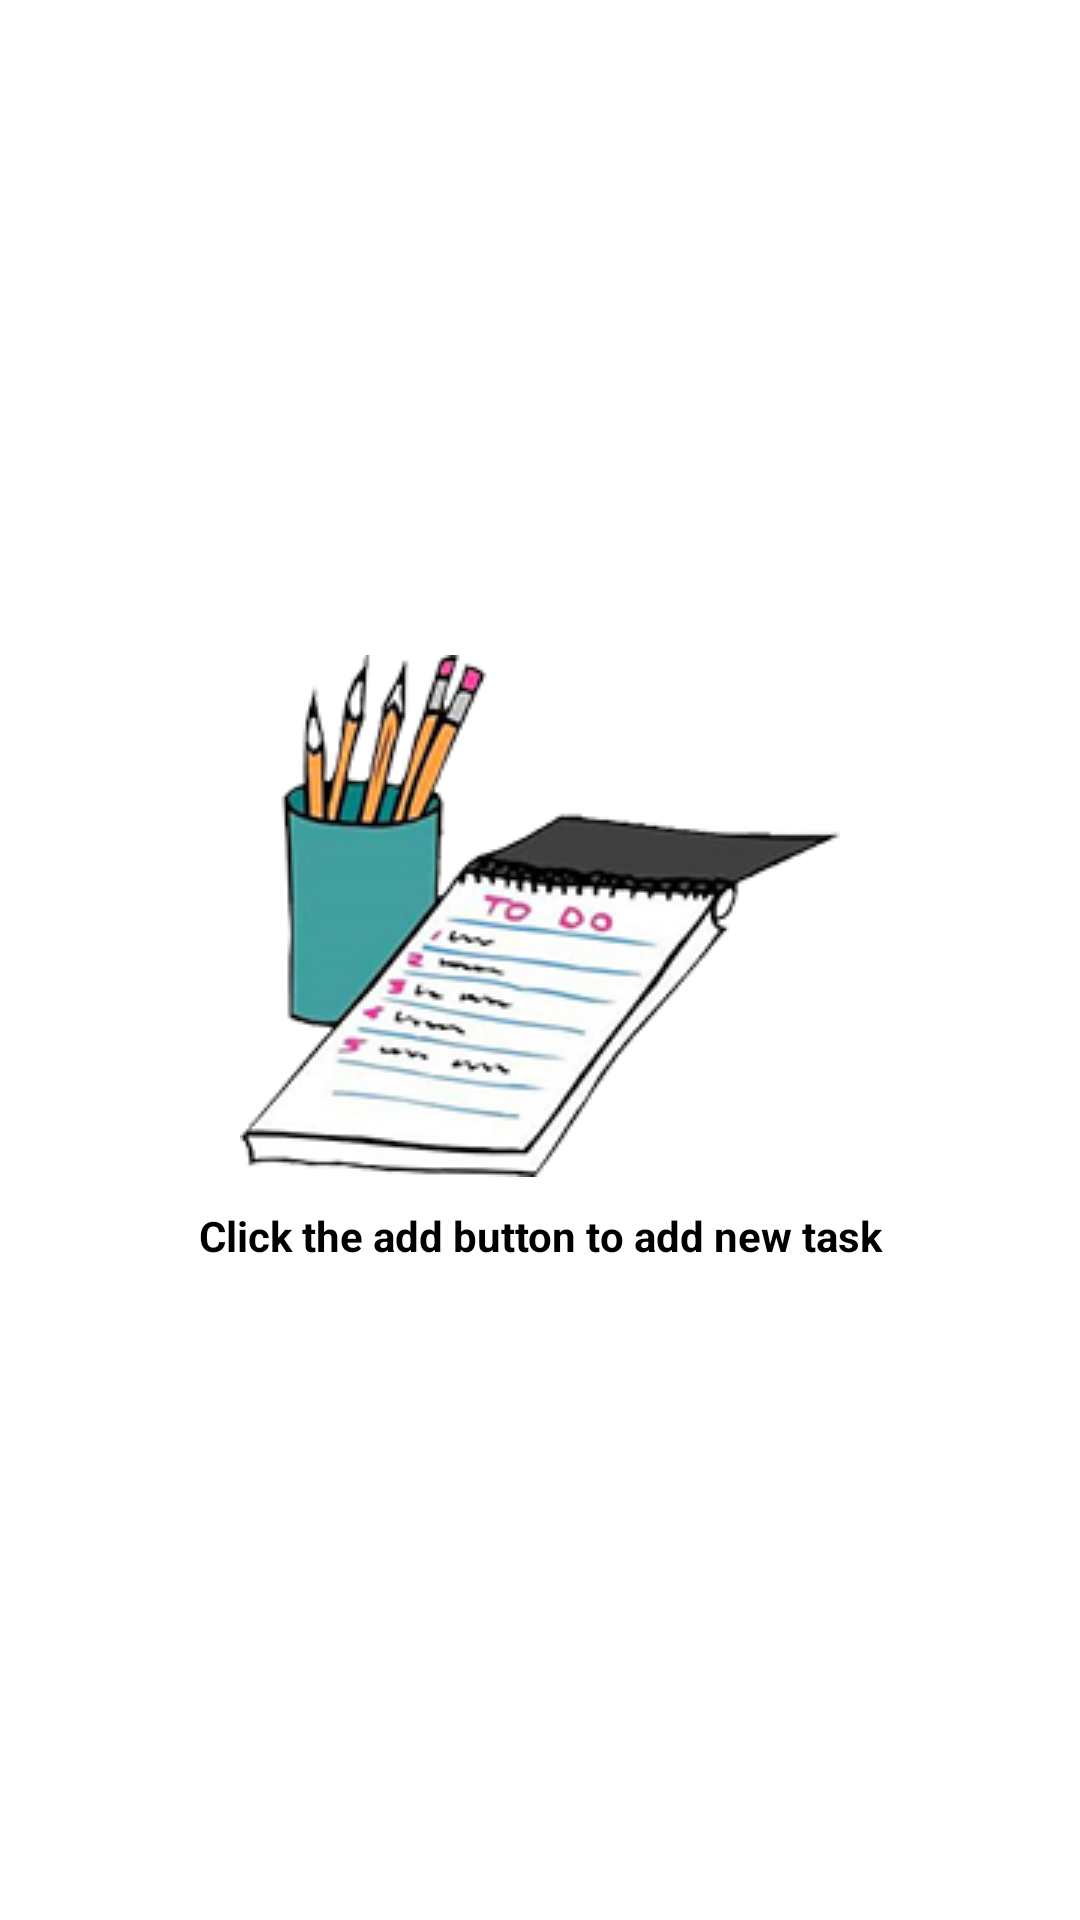

Write the Android layout XML for this screen, with the resource values it uses.
<!-- AndroidManifest.xml: application theme AppTheme -->
<!-- res/layout/content_home.xml -->
<?xml version="1.0" encoding="utf-8"?>
<FrameLayout xmlns:android="http://schemas.android.com/apk/res/android"
    xmlns:app="http://schemas.android.com/apk/res-auto"
    xmlns:tools="http://schemas.android.com/tools"
    android:id="@+id/content_home"
    android:layout_width="match_parent"
    android:layout_height="match_parent"
    android:background="@color/white"
    app:layout_behavior="@string/appbar_scrolling_view_behavior"
    tools:context="com.ismummy.roitech.task.activities.Home"
    tools:showIn="@layout/activity_home">

    <TextView
        android:id="@+id/init"
        android:layout_width="match_parent"
        android:layout_height="wrap_content"
        android:layout_gravity="center_vertical"
        android:drawablePadding="10dp"
        android:drawableTop="@drawable/log"
        android:gravity="center"
        android:text="Click the add button to add new task"
        android:textColor="@color/black"
        android:textStyle="bold" />

    <android.support.v7.widget.RecyclerView
        android:id="@+id/recycler_view"
        android:layout_width="match_parent"
        android:layout_height="wrap_content"
        android:paddingBottom="@dimen/activity_vertical_margin"
        android:paddingLeft="@dimen/activity_horizontal_margin"
        android:paddingRight="@dimen/activity_horizontal_margin"
        android:paddingTop="@dimen/activity_vertical_margin"
        android:scrollbars="vertical" />
</FrameLayout>
<!-- res/layout/activity_home.xml (included above) -->
<?xml version="1.0" encoding="utf-8"?>
<android.support.design.widget.CoordinatorLayout xmlns:android="http://schemas.android.com/apk/res/android"
    xmlns:app="http://schemas.android.com/apk/res-auto"
    xmlns:tools="http://schemas.android.com/tools"
    android:layout_width="match_parent"
    android:layout_height="match_parent"
    android:fitsSystemWindows="true"
    tools:context="com.ismummy.roitech.task.activities.Home">

    <android.support.design.widget.AppBarLayout
        android:layout_width="match_parent"
        android:layout_height="wrap_content"
        android:theme="@style/AppTheme.AppBarOverlay">

        <android.support.v7.widget.Toolbar
            android:id="@+id/toolbar"
            android:layout_width="match_parent"
            android:layout_height="?attr/actionBarSize"
            android:background="?attr/colorPrimary"
            app:popupTheme="@style/AppTheme.PopupOverlay" />

    </android.support.design.widget.AppBarLayout>

    <include layout="@layout/content_home" />

    <android.support.design.widget.FloatingActionButton
        android:id="@+id/add"
        android:layout_width="wrap_content"
        android:layout_height="wrap_content"
        android:layout_gravity="bottom|end"
        android:layout_margin="@dimen/fab_margin"
        app:srcCompat="@android:drawable/ic_input_add" />

</android.support.design.widget.CoordinatorLayout>
<!-- resources referenced by this layout -->
<resources>
  <color name="black">#000</color>
  <color name="white">#fff</color>
  <!-- drawable log: png bitmap (drawable, 61494 bytes) -->
  <style name="AppTheme.AppBarOverlay" parent="ThemeOverlay.AppCompat.Dark.ActionBar" />
  <style name="AppTheme.PopupOverlay" parent="ThemeOverlay.AppCompat.Light" />
  <style name="AppTheme" parent="Theme.AppCompat.Light.DarkActionBar">
          
          <item name="colorPrimary">@color/colorPrimary</item>
          <item name="colorPrimaryDark">@color/colorPrimaryDark</item>
          <item name="colorAccent">@color/colorAccent</item>
      </style>
  <color name="colorPrimary">#3F51B5</color>
  <color name="colorPrimaryDark">#303F9F</color>
  <color name="colorAccent">#FF4081</color>
</resources>
